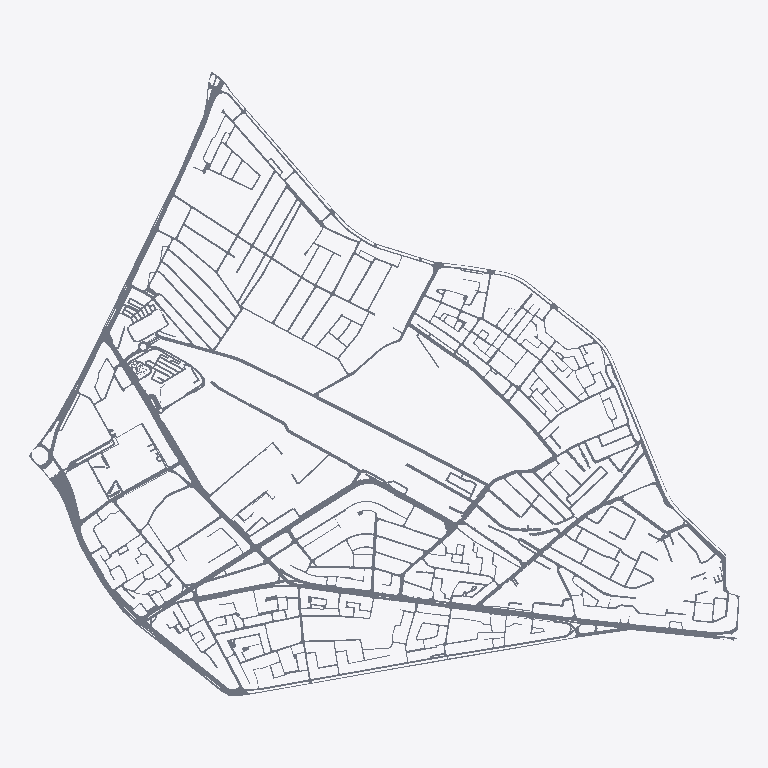
Plan cut of the same IFC building model at storey 'Teren Z0 - drumuri' (level 0.00 m, cut at 1.40 m), seen from above with north up, elements coloured by IFC class (only those large enough to see are counted): 106 slabs (grey). No cut surface shows.
Extent 2675.1 m × 2350.3 m × 0.1 m (x, y, z). Storeys (1): Teren Z0 - drumuri at 0.00 m. Elements (172): 172 IfcSlab.

HEADER;
FILE_DESCRIPTION(('ViewDefinition [CoordinationView_V2.0]'),'2;1');
FILE_NAME('Obor_Drumuri_V11_IFC2x3.ifc','2026-10-24T21:28:41',(''),(''),'IfcOpenShell 0.8.5-1c5b825','IfcOpenShell 0.8.5-1c5b825','');
FILE_SCHEMA(('IFC2X3'));
ENDSEC;
DATA;
#16=IFCPROJECT('1zFHOXcnj1Yxmh$kBk$mEr',#5,'Obor V11 - numai circulatii Street_line',$,$,$,$,(#11),#15);
#18=IFCSITE('2W7f9cS5X2sA6Q6LgV9lHD',#5,'Obor - coordonate model de referinta',$,$,#17,$,$,.ELEMENT.,$,$,$,$,$);
#20=IFCBUILDING('1YhwRkZMv3svhv134LDmgu',#5,'Retea de circulatii',$,$,#19,$,$,.ELEMENT.,$,$,$);
#22=IFCBUILDINGSTOREY('3fmfmHm_nFNvcqGiBB92PD',#5,'Teren Z0 - drumuri',$,$,#21,$,$,.ELEMENT.,0.0);
#3508=IFCSLAB('2ybg$trcfE3O4DNLxybbou',#5,'DR-020','Circulatii / Street_line','URB_DRUMURI_STREET_LINE',#3507,#3506,'DR-020',.FLOOR.);
#7450=IFCSLAB('3PFy37qmP1CR2Z75f_DRw8',#5,'DR-046','Circulatii / Street_line','URB_DRUMURI_STREET_LINE',#7449,#7448,'DR-046',.FLOOR.);
#10783=IFCSLAB('26nN$HDTr1aBJdxT2f0wJw',#5,'DR-072','Circulatii / Street_line','URB_DRUMURI_STREET_LINE',#10782,#10781,'DR-072',.FLOOR.);
#16049=IFCSLAB('1v4QKepH5BwA36rngiTEsK',#5,'DR-100','Circulatii / Street_line','URB_DRUMURI_STREET_LINE',#16048,#16047,'DR-100',.FLOOR.);
#1130=IFCSLAB('0WzqWdFbD5FezOqf3M5UlI',#5,'DR-006','Circulatii / Street_line','URB_DRUMURI_STREET_LINE',#1129,#1128,'DR-006',.FLOOR.);
#21511=IFCSLAB('0O8uG86fD2WRlub2dHwYKG',#5,'DR-126','Circulatii / Street_line','URB_DRUMURI_STREET_LINE',#21510,#21509,'DR-126',.FLOOR.);
#17780=IFCSLAB('0WXbREA1r6jBaeSVVXcGSF',#5,'DR-107','Circulatii / Street_line','URB_DRUMURI_STREET_LINE',#17779,#17778,'DR-107',.FLOOR.);
#13528=IFCSLAB('39bywM$$j5OBbrveXp94NC',#5,'DR-086','Circulatii / Street_line','URB_DRUMURI_STREET_LINE',#13527,#13526,'DR-086',.FLOOR.);
#2175=IFCSLAB('3EgJNTD3zFYAN4rCsjgjiE',#5,'DR-010','Circulatii / Street_line','URB_DRUMURI_STREET_LINE',#2174,#2173,'DR-010',.FLOOR.);
#18886=IFCSLAB('3dYXZR4$r669aXKHPzkIP8',#5,'DR-113','Circulatii / Street_line','URB_DRUMURI_STREET_LINE',#18885,#18884,'DR-113',.FLOOR.);
#19961=IFCSLAB('2doT5Pezb68QVrnUtTWu83',#5,'DR-121','Circulatii / Street_line','URB_DRUMURI_STREET_LINE',#19960,#19959,'DR-121',.FLOOR.);
#13916=IFCSLAB('2k6voi00vDme5BFDdsw9jM',#5,'DR-087','Circulatii / Street_line','URB_DRUMURI_STREET_LINE',#13915,#13914,'DR-087',.FLOOR.);
#23309=IFCSLAB('3GzjI8idT6PBh747NVYbNo',#5,'DR-130','Circulatii / Street_line','URB_DRUMURI_STREET_LINE',#23308,#23307,'DR-130',.FLOOR.);
#4295=IFCSLAB('2hXJ_wu4P2XA7fmp_qRVdc',#5,'DR-025','Circulatii / Street_line','URB_DRUMURI_STREET_LINE',#4294,#4293,'DR-025',.FLOOR.);
#6848=IFCSLAB('1KLg40nIPBpv5vIXNbTpUj',#5,'DR-045','Circulatii / Street_line','URB_DRUMURI_STREET_LINE',#6847,#6846,'DR-045',.FLOOR.);
#1572=IFCSLAB('1bi$EqbMXCQu7RaiT3MNyf',#5,'DR-007','Circulatii / Street_line','URB_DRUMURI_STREET_LINE',#1571,#1570,'DR-007',.FLOOR.);
#5883=IFCSLAB('0BvULNpXfCygmNl5SoNadK',#5,'DR-035','Circulatii / Street_line','URB_DRUMURI_STREET_LINE',#5882,#5881,'DR-035',.FLOOR.);
#8186=IFCSLAB('0dYc7S9uvEiBfaP67I21jl',#5,'DR-050','Circulatii / Street_line','URB_DRUMURI_STREET_LINE',#8185,#8184,'DR-050',.FLOOR.);
#5391=IFCSLAB('0iGA5fEOHENeoOmD_MrBeo',#5,'DR-032','Circulatii / Street_line','URB_DRUMURI_STREET_LINE',#5390,#5389,'DR-032',.FLOOR.);
#3879=IFCSLAB('3ahxZLv3nFJPj2feU4Jtae',#5,'DR-024','Circulatii / Street_line','URB_DRUMURI_STREET_LINE',#3878,#3877,'DR-024',.FLOOR.);
#12278=IFCSLAB('3fTfHqWcPBGfKcwNyjo6F6',#5,'DR-082','Circulatii / Street_line','URB_DRUMURI_STREET_LINE',#12277,#12276,'DR-082',.FLOOR.);
#24165=IFCSLAB('0BK8JIQwn84v0rS2p2l3PD',#5,'DR-134','Circulatii / Street_line','URB_DRUMURI_STREET_LINE',#24164,#24163,'DR-134',.FLOOR.);
#583=IFCSLAB('3behVWVPLE0O2IWhmlogmx',#5,'DR-003','Circulatii / Street_line','URB_DRUMURI_STREET_LINE',#582,#581,'DR-003',.FLOOR.);
#9138=IFCSLAB('3byHp4UILA088gayjWcOJm',#5,'DR-062','Circulatii / Street_line','URB_DRUMURI_STREET_LINE',#9137,#9136,'DR-062',.FLOOR.);
#25524=IFCSLAB('0wgiBA5AX1EfOwzpcU6vWy',#5,'DR-153','Circulatii / Street_line','URB_DRUMURI_STREET_LINE',#25523,#25522,'DR-153',.FLOOR.);
#10118=IFCSLAB('1b1BCDi3H1_PlY$SG1SbUy',#5,'DR-071','Circulatii / Street_line','URB_DRUMURI_STREET_LINE',#10117,#10116,'DR-071',.FLOOR.);
#14721=IFCSLAB('2uVCEq_pL65hd6KUKWb9Jt',#5,'DR-095','Circulatii / Street_line','URB_DRUMURI_STREET_LINE',#14720,#14719,'DR-095',.FLOOR.);
#14378=IFCSLAB('3kLIrsPSf6XeFeOqf3DGUW',#5,'DR-093','Circulatii / Street_line','URB_DRUMURI_STREET_LINE',#14377,#14376,'DR-093',.FLOOR.);
#11237=IFCSLAB('35hGWuw8DDOPy5XtBAVMzE',#5,'DR-075','Circulatii / Street_line','URB_DRUMURI_STREET_LINE',#11236,#11235,'DR-075',.FLOOR.);
#6082=IFCSLAB('2zpfizEI19gxN7tlS0QFYl',#5,'DR-038','Circulatii / Street_line','URB_DRUMURI_STREET_LINE',#6081,#6080,'DR-038',.FLOOR.);
#25934=IFCSLAB('1zqc21uIXEIw8j_zNLi_kO',#5,'DR-157','Circulatii / Street_line','URB_DRUMURI_STREET_LINE',#25933,#25932,'DR-157',.FLOOR.);
#2426=IFCSLAB('3QL$ICB0v0U9EdA2bamzKN',#5,'DR-015','Circulatii / Street_line','URB_DRUMURI_STREET_LINE',#2425,#2424,'DR-015',.FLOOR.);
#11836=IFCSLAB('0RDpZ4RUnEUAz8vwIaeEyC',#5,'DR-080','Circulatii / Street_line','URB_DRUMURI_STREET_LINE',#11835,#11834,'DR-080',.FLOOR.);
#26517=IFCSLAB('3HvRGDs2fCIAMew4H5ZWHb',#5,'DR-165','Circulatii / Street_line','URB_DRUMURI_STREET_LINE',#26516,#26515,'DR-165',.FLOOR.);
#9859=IFCSLAB('1THLVpKS58zPFYpJY8guy4',#5,'DR-070','Circulatii / Street_line','URB_DRUMURI_STREET_LINE',#9858,#9857,'DR-070',.FLOOR.);
#4732=IFCSLAB('2VLC_jORL0NfP7x20sme4d',#5,'DR-028','Circulatii / Street_line','URB_DRUMURI_STREET_LINE',#4731,#4730,'DR-028',.FLOOR.);
#12803=IFCSLAB('1iReqRUrzBXf6aA4c9G0D0',#5,'DR-085','Circulatii / Street_line','URB_DRUMURI_STREET_LINE',#12802,#12801,'DR-085',.FLOOR.);
#12487=IFCSLAB('17SOrYALv949VGDE1wEMQO',#5,'DR-083','Circulatii / Street_line','URB_DRUMURI_STREET_LINE',#12486,#12485,'DR-083',.FLOOR.);
#6329=IFCSLAB('0q9jqnki1AwxeNiffk0wt6',#5,'DR-042','Circulatii / Street_line','URB_DRUMURI_STREET_LINE',#6328,#6327,'DR-042',.FLOOR.);
#9402=IFCSLAB('1cbnjUC6P0hA0wyrJIEzaE',#5,'DR-066','Circulatii / Street_line','URB_DRUMURI_STREET_LINE',#9401,#9400,'DR-066',.FLOOR.);
#19282=IFCSLAB('1evBcX07LAleBaX$Xywy$9',#5,'DR-116','Circulatii / Street_line','URB_DRUMURI_STREET_LINE',#19281,#19280,'DR-116',.FLOOR.);
#2378=IFCSLAB('3oSqyMoj93zh0X3cXdqmzZ',#5,'DR-014','Circulatii / Street_line','URB_DRUMURI_STREET_LINE',#2377,#2376,'DR-014',.FLOOR.);
#24501=IFCSLAB('3zwAG00xz3zxGRmqDW42_L',#5,'DR-140','Circulatii / Street_line','URB_DRUMURI_STREET_LINE',#24500,#24499,'DR-140',.FLOOR.);
#253=IFCSLAB('0hiANViJn05OPmq4gMNRcO',#5,'DR-002','Circulatii / Street_line','URB_DRUMURI_STREET_LINE',#252,#251,'DR-002',.FLOOR.);
#14078=IFCSLAB('0l4VQnFMv7x94wSp2FZ28a',#5,'DR-092','Circulatii / Street_line','URB_DRUMURI_STREET_LINE',#14077,#14076,'DR-092',.FLOOR.);
#11554=IFCSLAB('3Ub1GqqjPDb8FLcRrzT2Tb',#5,'DR-078','Circulatii / Street_line','URB_DRUMURI_STREET_LINE',#11553,#11552,'DR-078',.FLOOR.);
#8626=IFCSLAB('0c82N$2KD78eTtudsrA1Mf',#5,'DR-057','Circulatii / Street_line','URB_DRUMURI_STREET_LINE',#8625,#8624,'DR-057',.FLOOR.);
#11480=IFCSLAB('2uvRljqJP2zAuMEG5AYGhf',#5,'DR-077','Circulatii / Street_line','URB_DRUMURI_STREET_LINE',#11479,#11478,'DR-077',.FLOOR.);
#14892=IFCSLAB('0VfCHrwrnFxfdSVn8$qO0d',#5,'DR-097','Circulatii / Street_line','URB_DRUMURI_STREET_LINE',#14891,#14890,'DR-097',.FLOOR.);
#19379=IFCSLAB('39q7jxlOr5DRlW2wHxvNKn',#5,'DR-117','Circulatii / Street_line','URB_DRUMURI_STREET_LINE',#19378,#19377,'DR-117',.FLOOR.);
#24875=IFCSLAB('3FzSjUQT5CHRKnuVAmemPZ',#5,'DR-146','Circulatii / Street_line','URB_DRUMURI_STREET_LINE',#24874,#24873,'DR-146',.FLOOR.);
#5922=IFCSLAB('3NsKBqgdr1UvbqBrxGm05L',#5,'DR-036','Circulatii / Street_line','URB_DRUMURI_STREET_LINE',#5921,#5920,'DR-036',.FLOOR.);
#8461=IFCSLAB('1z9Kh4r5fBahY6$8DGlbjh',#5,'DR-055','Circulatii / Street_line','URB_DRUMURI_STREET_LINE',#8460,#8459,'DR-055',.FLOOR.);
#26235=IFCSLAB('1N9geDU892LP1lBasiThm3',#5,'DR-163','Circulatii / Street_line','URB_DRUMURI_STREET_LINE',#26234,#26233,'DR-163',.FLOOR.);
#17913=IFCSLAB('3$$OKKxELF$R_sLA_qQHIH',#5,'DR-110','Circulatii / Street_line','URB_DRUMURI_STREET_LINE',#17912,#17911,'DR-110',.FLOOR.);
#11101=IFCSLAB('24u5sMuQr3JB5vhDqV$1S4',#5,'DR-074','Circulatii / Street_line','URB_DRUMURI_STREET_LINE',#11100,#11099,'DR-074',.FLOOR.);
#9520=IFCSLAB('3EmmgYxt1DehCBq9bvdaBZ',#5,'DR-067','Circulatii / Street_line','URB_DRUMURI_STREET_LINE',#9519,#9518,'DR-067',.FLOOR.);
#10964=IFCSLAB('03zoysSLvBh9AZZsI0wncS',#5,'DR-073','Circulatii / Street_line','URB_DRUMURI_STREET_LINE',#10963,#10962,'DR-073',.FLOOR.);
#20092=IFCSLAB('0uSpkb1k97vglwAbXlcZzs',#5,'DR-122','Circulatii / Street_line','URB_DRUMURI_STREET_LINE',#20091,#20090,'DR-122',.FLOOR.);
#16263=IFCSLAB('11dlqYtbP2dvDlIvoxB_Og',#5,'DR-105','Circulatii / Street_line','URB_DRUMURI_STREET_LINE',#16262,#16261,'DR-105',.FLOOR.);
#8710=IFCSLAB('39Gka8SCj0OQ6Yc9aHY8W2',#5,'DR-058','Circulatii / Street_line','URB_DRUMURI_STREET_LINE',#8709,#8708,'DR-058',.FLOOR.);
#24353=IFCSLAB('1S6vsEQWbEvOKNSqZU1ZCc',#5,'DR-138','Circulatii / Street_line','URB_DRUMURI_STREET_LINE',#24352,#24351,'DR-138',.FLOOR.);
#13969=IFCSLAB('258oF25Tn7o9S2ti10jrrq',#5,'DR-089','Circulatii / Street_line','URB_DRUMURI_STREET_LINE',#13968,#13967,'DR-089',.FLOOR.);
#26737=IFCSLAB('2iIw6qy4PBmPPFFP88BjfU',#5,'DR-171','Circulatii / Street_line','URB_DRUMURI_STREET_LINE',#26736,#26735,'DR-171',.FLOOR.);
#2534=IFCSLAB('0h0lmLKxPDheaexZyyZuaf',#5,'DR-016','Circulatii / Street_line','URB_DRUMURI_STREET_LINE',#2533,#2532,'DR-016',.FLOOR.);
#24624=IFCSLAB('1I29WGbBnFGgfx4AibSIVi',#5,'DR-142','Circulatii / Street_line','URB_DRUMURI_STREET_LINE',#24623,#24622,'DR-142',.FLOOR.);
#8776=IFCSLAB('1n7NN5JBT8txKlNe0ooao0',#5,'DR-059','Circulatii / Street_line','URB_DRUMURI_STREET_LINE',#8775,#8774,'DR-059',.FLOOR.);
#24326=IFCSLAB('0YUD7gEUjEQhOnkosX$DDS',#5,'DR-137','Circulatii / Street_line','URB_DRUMURI_STREET_LINE',#24325,#24324,'DR-137',.FLOOR.);
#6178=IFCSLAB('1j9KgLVWPDqvnUkHp0QDEL',#5,'DR-039','Circulatii / Street_line','URB_DRUMURI_STREET_LINE',#6177,#6176,'DR-039',.FLOOR.);
#25138=IFCSLAB('1g8578Lhb44edwAnPKzmL8',#5,'DR-152','Circulatii / Street_line','URB_DRUMURI_STREET_LINE',#25137,#25136,'DR-152',.FLOOR.);
#14749=IFCSLAB('3CqAacSNb5iBchePlQGYjj',#5,'DR-096','Circulatii / Street_line','URB_DRUMURI_STREET_LINE',#14748,#14747,'DR-096',.FLOOR.);
#18984=IFCSLAB('1ft1bde3j7E90218_eeoFE',#5,'DR-115','Circulatii / Street_line','URB_DRUMURI_STREET_LINE',#18983,#18982,'DR-115',.FLOOR.);
#8398=IFCSLAB('3yiA9GAOrEPwltYA45$Go7',#5,'DR-054','Circulatii / Street_line','URB_DRUMURI_STREET_LINE',#8397,#8396,'DR-054',.FLOOR.);
#25974=IFCSLAB('2dEHf$EFv5GwqMC2HARO64',#5,'DR-158','Circulatii / Street_line','URB_DRUMURI_STREET_LINE',#25973,#25972,'DR-158',.FLOOR.);
#25602=IFCSLAB('0CAtC62T5F9ADC$B_yARbN',#5,'DR-155','Circulatii / Street_line','URB_DRUMURI_STREET_LINE',#25601,#25600,'DR-155',.FLOOR.);
#4790=IFCSLAB('3e4a0jKYb5aPpmm8Kd_V5o',#5,'DR-029','Circulatii / Street_line','URB_DRUMURI_STREET_LINE',#4789,#4788,'DR-029',.FLOOR.);
#24215=IFCSLAB('0UTLGV_YjCO9lO$K6i08sp',#5,'DR-135','Circulatii / Street_line','URB_DRUMURI_STREET_LINE',#24214,#24213,'DR-135',.FLOOR.);
#97=IFCSLAB('13ADYzPW91lfRCXOVTUym_',#5,'DR-001','Circulatii / Street_line','URB_DRUMURI_STREET_LINE',#96,#95,'DR-001',.FLOOR.);
#9225=IFCSLAB('16kq12_7j1IRwkr1VOZVIN',#5,'DR-065','Circulatii / Street_line','URB_DRUMURI_STREET_LINE',#9224,#9223,'DR-065',.FLOOR.);
#7561=IFCSLAB('2GZ5qrB65DMh3XnJFnC18b',#5,'DR-049','Circulatii / Street_line','URB_DRUMURI_STREET_LINE',#7560,#7559,'DR-049',.FLOOR.);
#5423=IFCSLAB('0R8fdJy5HCIOlKfxCSe9YP',#5,'DR-033','Circulatii / Street_line','URB_DRUMURI_STREET_LINE',#5422,#5421,'DR-033',.FLOOR.);
#17978=IFCSLAB('2XPbW6Y3H1teCKE9PTiZo7',#5,'DR-111','Circulatii / Street_line','URB_DRUMURI_STREET_LINE',#17977,#17976,'DR-111',.FLOOR.);
#8840=IFCSLAB('0f4DW3VZL6vgqyNCRjZWyP',#5,'DR-061','Circulatii / Street_line','URB_DRUMURI_STREET_LINE',#8839,#8838,'DR-061',.FLOOR.);
#8259=IFCSLAB('0DlOaEHXfAVBOc5bjrOX9o',#5,'DR-052','Circulatii / Street_line','URB_DRUMURI_STREET_LINE',#8258,#8257,'DR-052',.FLOOR.);
#5952=IFCSLAB('23sgeR24n2cxjtYH8ZrmKW',#5,'DR-037','Circulatii / Street_line','URB_DRUMURI_STREET_LINE',#5951,#5950,'DR-037',.FLOOR.);
#24912=IFCSLAB('2EPLAYmCnFeeg9Ovgeiw_5',#5,'DR-147','Circulatii / Street_line','URB_DRUMURI_STREET_LINE',#24911,#24910,'DR-147',.FLOOR.);
#665=IFCSLAB('2t3FMt1bTF8uSJMSwIWzCf',#5,'DR-005','Circulatii / Street_line','URB_DRUMURI_STREET_LINE',#664,#663,'DR-005',.FLOOR.);
#14044=IFCSLAB('34bN4EGqD7pg$ZLML6UxdA',#5,'DR-091','Circulatii / Street_line','URB_DRUMURI_STREET_LINE',#14043,#14042,'DR-091',.FLOOR.);
#23442=IFCSLAB('1Yxl2LkTvBuPPA3n4ZiZZU',#5,'DR-133','Circulatii / Street_line','URB_DRUMURI_STREET_LINE',#23441,#23440,'DR-133',.FLOOR.);
#25080=IFCSLAB('0Cu5KMHn929OmQs9nmKhAg',#5,'DR-151','Circulatii / Street_line','URB_DRUMURI_STREET_LINE',#25079,#25078,'DR-151',.FLOOR.);
#25562=IFCSLAB('0Qb64kxmfAnBFfAUkz8wf1',#5,'DR-154','Circulatii / Street_line','URB_DRUMURI_STREET_LINE',#25561,#25560,'DR-154',.FLOOR.);
#26087=IFCSLAB('1QR_61Q2n3EvjsZ5wCbHwG',#5,'DR-161','Circulatii / Street_line','URB_DRUMURI_STREET_LINE',#26086,#26085,'DR-161',.FLOOR.);
#8809=IFCSLAB('1q3$ZKx6j7$viEodA0YGka',#5,'DR-060','Circulatii / Street_line','URB_DRUMURI_STREET_LINE',#8808,#8807,'DR-060',.FLOOR.);
#14017=IFCSLAB('3TvUdN3TD7m8pANNhXJ27E',#5,'DR-090','Circulatii / Street_line','URB_DRUMURI_STREET_LINE',#14016,#14015,'DR-090',.FLOOR.);
#11279=IFCSLAB('0hry7TEzDCPeF01E0NWQXz',#5,'DR-076','Circulatii / Street_line','URB_DRUMURI_STREET_LINE',#11278,#11277,'DR-076',.FLOOR.);
#20145=IFCSLAB('2X$NBDJMDF6B5R1SCTDnEU',#5,'DR-123','Circulatii / Street_line','URB_DRUMURI_STREET_LINE',#20144,#20143,'DR-123',.FLOOR.);
#24699=IFCSLAB('0Xqg$qo69DdeKHCL$OyxfJ',#5,'DR-144','Circulatii / Street_line','URB_DRUMURI_STREET_LINE',#24698,#24697,'DR-144',.FLOOR.);
#9195=IFCSLAB('22VQr5wonBNevSmzYPqZQx',#5,'DR-064','Circulatii / Street_line','URB_DRUMURI_STREET_LINE',#9194,#9193,'DR-064',.FLOOR.);
#2275=IFCSLAB('27Vi95_5T36uhqjtENPITf',#5,'DR-013','Circulatii / Street_line','URB_DRUMURI_STREET_LINE',#2274,#2273,'DR-013',.FLOOR.);
#8511=IFCSLAB('0_c4S3T$L979HgHzvDRAPI',#5,'DR-056','Circulatii / Street_line','URB_DRUMURI_STREET_LINE',#8510,#8509,'DR-056',.FLOOR.);
#2214=IFCSLAB('2W1t78cNH8POl_PhoayBlo',#5,'DR-011','Circulatii / Street_line','URB_DRUMURI_STREET_LINE',#2213,#2212,'DR-011',.FLOOR.);
#9166=IFCSLAB('00XpgEPc94DOMEG64if6B5',#5,'DR-063','Circulatii / Street_line','URB_DRUMURI_STREET_LINE',#9165,#9164,'DR-063',.FLOOR.);
#11581=IFCSLAB('33pOQrw0r2XuJ44GgpBufv',#5,'DR-079','Circulatii / Street_line','URB_DRUMURI_STREET_LINE',#11580,#11579,'DR-079',.FLOOR.);
#17815=IFCSLAB('0wMwUoDJ98e8GhtvJTuTUx',#5,'DR-108','Circulatii / Street_line','URB_DRUMURI_STREET_LINE',#17814,#17813,'DR-108',.FLOOR.);
#2565=IFCSLAB('0Or2BHejv7MBABgZoAflFo',#5,'DR-017','Circulatii / Street_line','URB_DRUMURI_STREET_LINE',#2564,#2563,'DR-017',.FLOOR.);
#14972=IFCSLAB('2tVdaCEl99ug3FMJN8iyj$',#5,'DR-099','Circulatii / Street_line','URB_DRUMURI_STREET_LINE',#14971,#14970,'DR-099',.FLOOR.);
ENDSEC;
